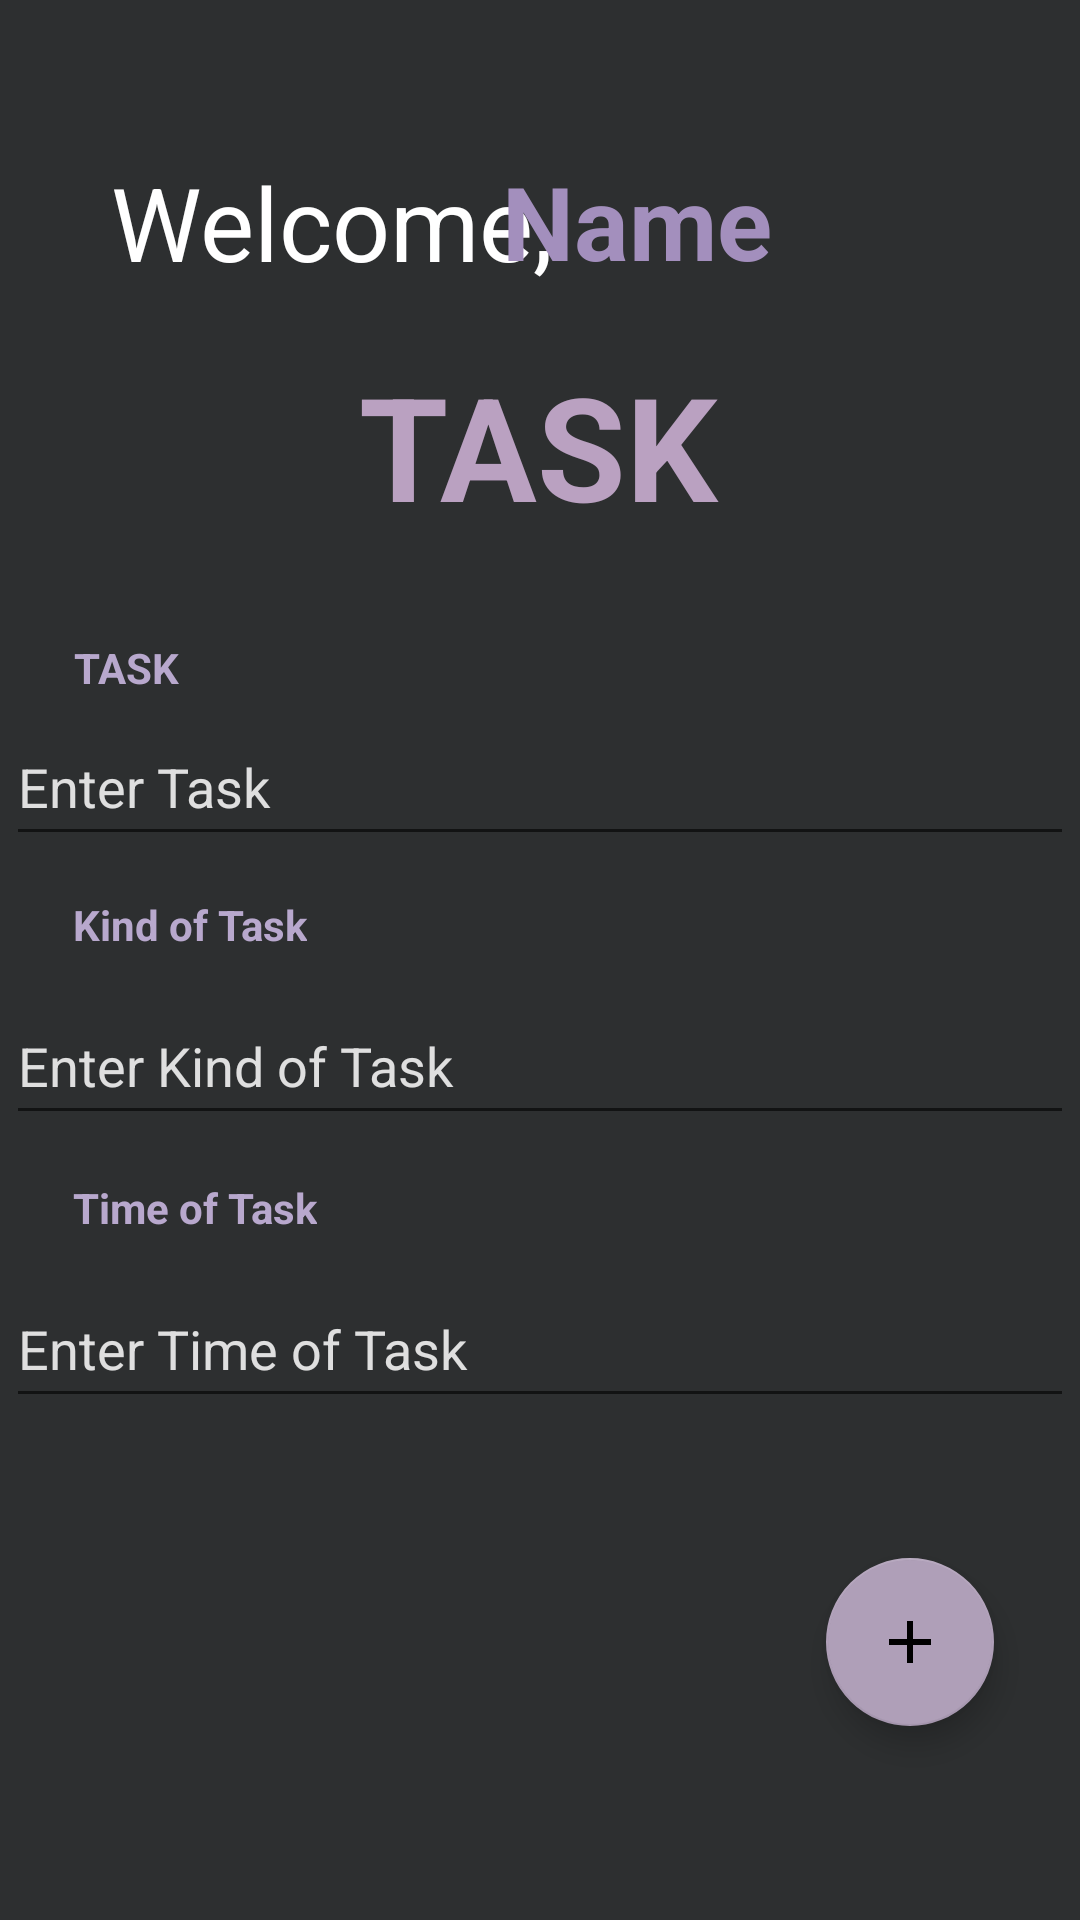

Here is an Android app screen rendered from its layout file. Give the layout XML and the strings, colors and styles it references.
<!-- AndroidManifest.xml: application theme Theme.Exercise1_136_A -->
<!-- res/layout/activity_task.xml -->
<?xml version="1.0" encoding="utf-8"?>
<androidx.constraintlayout.widget.ConstraintLayout xmlns:android="http://schemas.android.com/apk/res/android"
    xmlns:app="http://schemas.android.com/apk/res-auto"
    xmlns:tools="http://schemas.android.com/tools"
    android:layout_width="match_parent"
    android:layout_height="match_parent"
    android:background="#D2000304"
    tools:context=".TaskActivity">

    <TextView
        android:id="@+id/textView11"
        android:layout_width="155dp"
        android:layout_height="50dp"
        android:text="@string/lWelcome2"
        android:textColor="@color/white"
        android:textSize="34sp"
        app:layout_constraintBottom_toBottomOf="parent"
        app:layout_constraintEnd_toEndOf="parent"
        app:layout_constraintHorizontal_bias="0.181"
        app:layout_constraintStart_toStartOf="parent"
        app:layout_constraintTop_toTopOf="parent"
        app:layout_constraintVertical_bias="0.087"
        tools:textStyle="bold" />

    <TextView
        android:id="@+id/tvName"
        android:layout_width="104dp"
        android:layout_height="55dp"
        android:text="@string/WelcomeName"
        android:textColor="#A38FBD"
        android:textSize="34sp"
        android:textStyle="bold"
        app:layout_constraintBottom_toBottomOf="parent"
        app:layout_constraintEnd_toEndOf="parent"
        app:layout_constraintHorizontal_bias="0.654"
        app:layout_constraintStart_toStartOf="parent"
        app:layout_constraintTop_toTopOf="parent"
        app:layout_constraintVertical_bias="0.087" />

    <TextView
        android:id="@+id/textView13"
        android:layout_width="wrap_content"
        android:layout_height="wrap_content"
        android:text="@string/lTask"
        android:textColor="#BAA1C1"
        android:textSize="48sp"
        android:textStyle="bold"
        app:layout_constraintBottom_toBottomOf="parent"
        app:layout_constraintEnd_toEndOf="parent"
        app:layout_constraintHorizontal_bias="0.498"
        app:layout_constraintStart_toStartOf="parent"
        app:layout_constraintTop_toTopOf="parent"
        app:layout_constraintVertical_bias="0.202" />

    <com.google.android.material.floatingactionbutton.FloatingActionButton
        android:id="@+id/fabSave"
        android:layout_width="wrap_content"
        android:layout_height="wrap_content"
        android:clickable="true"
        android:tint="#403143"
        app:backgroundTint="#AF9FB8"
        app:layout_constraintBottom_toBottomOf="parent"
        app:layout_constraintEnd_toEndOf="parent"
        app:layout_constraintHorizontal_bias="0.906"
        app:layout_constraintStart_toStartOf="parent"
        app:layout_constraintTop_toTopOf="parent"
        app:layout_constraintVertical_bias="0.889"
        app:rippleColor="#1D0C29"
        app:srcCompat="@drawable/ic_baseline_add_24" />

    <TextView
        android:id="@+id/textView14"
        android:layout_width="wrap_content"
        android:layout_height="wrap_content"
        android:layout_marginBottom="14dp"
        android:text="@string/lTask"
        android:textColor="#B8A8CD"
        android:textStyle="bold"
        app:layout_constraintBottom_toBottomOf="parent"
        app:layout_constraintEnd_toEndOf="parent"
        app:layout_constraintHorizontal_bias="0.076"
        app:layout_constraintStart_toStartOf="parent"
        app:layout_constraintTop_toTopOf="parent"
        app:layout_constraintVertical_bias="0.351" />

    <TextView
        android:id="@+id/textView16"
        android:layout_width="wrap_content"
        android:layout_height="wrap_content"
        android:text="@string/lKind"
        android:textColor="#B8A8CD"
        android:textStyle="bold"
        app:layout_constraintBottom_toBottomOf="parent"
        app:layout_constraintEnd_toEndOf="parent"
        app:layout_constraintHorizontal_bias="0.086"
        app:layout_constraintStart_toStartOf="parent"
        app:layout_constraintTop_toTopOf="parent"
        app:layout_constraintVertical_bias="0.481" />

    <TextView
        android:id="@+id/textView17"
        android:layout_width="wrap_content"
        android:layout_height="wrap_content"
        android:text="@string/lTime"
        android:textColor="#B8A8CD"
        android:textStyle="bold"
        app:layout_constraintBottom_toBottomOf="parent"
        app:layout_constraintEnd_toEndOf="parent"
        app:layout_constraintHorizontal_bias="0.087"
        app:layout_constraintStart_toStartOf="parent"
        app:layout_constraintTop_toTopOf="parent"
        app:layout_constraintVertical_bias="0.633" />

    <EditText
        android:id="@+id/edTask"
        android:layout_width="356dp"
        android:layout_height="49dp"
        android:ems="10"
        android:hint="@string/txTask"
        android:inputType="textPersonName"
        android:textColor="@color/white"
        android:textColorHint="#D8FFFFFF"
        app:layout_constraintBottom_toBottomOf="parent"
        app:layout_constraintEnd_toEndOf="parent"
        app:layout_constraintHorizontal_bias="0.527"
        app:layout_constraintStart_toStartOf="parent"
        app:layout_constraintTop_toTopOf="parent"
        app:layout_constraintVertical_bias="0.4" />

    <EditText
        android:id="@+id/edKind"
        android:layout_width="356dp"
        android:layout_height="49dp"
        android:ems="10"
        android:hint="@string/txKind"
        android:inputType="textPersonName"
        android:textColor="@color/white"
        android:textColorHint="#D8FFFFFF"
        app:layout_constraintBottom_toBottomOf="parent"
        app:layout_constraintEnd_toEndOf="parent"
        app:layout_constraintHorizontal_bias="0.527"
        app:layout_constraintStart_toStartOf="parent"
        app:layout_constraintTop_toTopOf="parent"
        app:layout_constraintVertical_bias="0.557" />

    <EditText
        android:id="@+id/edTime"
        android:layout_width="356dp"
        android:layout_height="49dp"
        android:ems="10"
        android:hint="@string/txTime"
        android:inputType="textPersonName"
        android:textColor="@color/white"
        android:textColorHint="#D8FFFFFF"
        app:layout_constraintBottom_toBottomOf="parent"
        app:layout_constraintEnd_toEndOf="parent"
        app:layout_constraintHorizontal_bias="0.472"
        app:layout_constraintStart_toStartOf="parent"
        app:layout_constraintTop_toTopOf="parent"
        app:layout_constraintVertical_bias="0.717" />

</androidx.constraintlayout.widget.ConstraintLayout>
<!-- resources referenced by this layout -->
<resources>
  <!-- drawable ic_baseline_add_24 (drawable) -->
  <vector android:height="24dp" android:tint="#281825"
      android:viewportHeight="24" android:viewportWidth="24"
      android:width="24dp" xmlns:android="http://schemas.android.com/apk/res/android">
      <path android:fillColor="@android:color/white" android:pathData="M19,13h-6v6h-2v-6H5v-2h6V5h2v6h6v2z"/>
  </vector>
  <string name="WelcomeName">Name</string>
  <string name="lKind">Kind of Task</string>
  <string name="lTask">TASK</string>
  <string name="lTime">Time of Task</string>
  <string name="lWelcome2">Welcome, </string>
  <string name="txKind">Enter Kind of Task</string>
  <string name="txTask">Enter Task</string>
  <string name="txTime">Enter Time of Task</string>
  <style name="Theme.Exercise1_136_A" parent="Theme.MaterialComponents.DayNight.DarkActionBar">
          
          <item name="colorPrimary">@color/purple_500</item>
          <item name="colorPrimaryVariant">@color/purple_700</item>
          <item name="colorOnPrimary">@color/white</item>
          
          <item name="colorSecondary">@color/teal_200</item>
          <item name="colorSecondaryVariant">@color/teal_700</item>
          <item name="colorOnSecondary">@color/black</item>
          
          <item name="android:statusBarColor" tools:targetApi="l">?attr/colorPrimaryVariant</item>
          
      </style>
  <!-- not gathered from this repository: default colours our renderer supplied (Android Studio template values) -->
  <color name="purple_500">#FF6200EE</color>
  <color name="purple_700">#FF3700B3</color>
  <color name="teal_200">#FF03DAC5</color>
  <color name="teal_700">#FF018786</color>
  <color name="black">#FF000000</color>
  <color name="white">#FFFFFFFF</color>
</resources>
